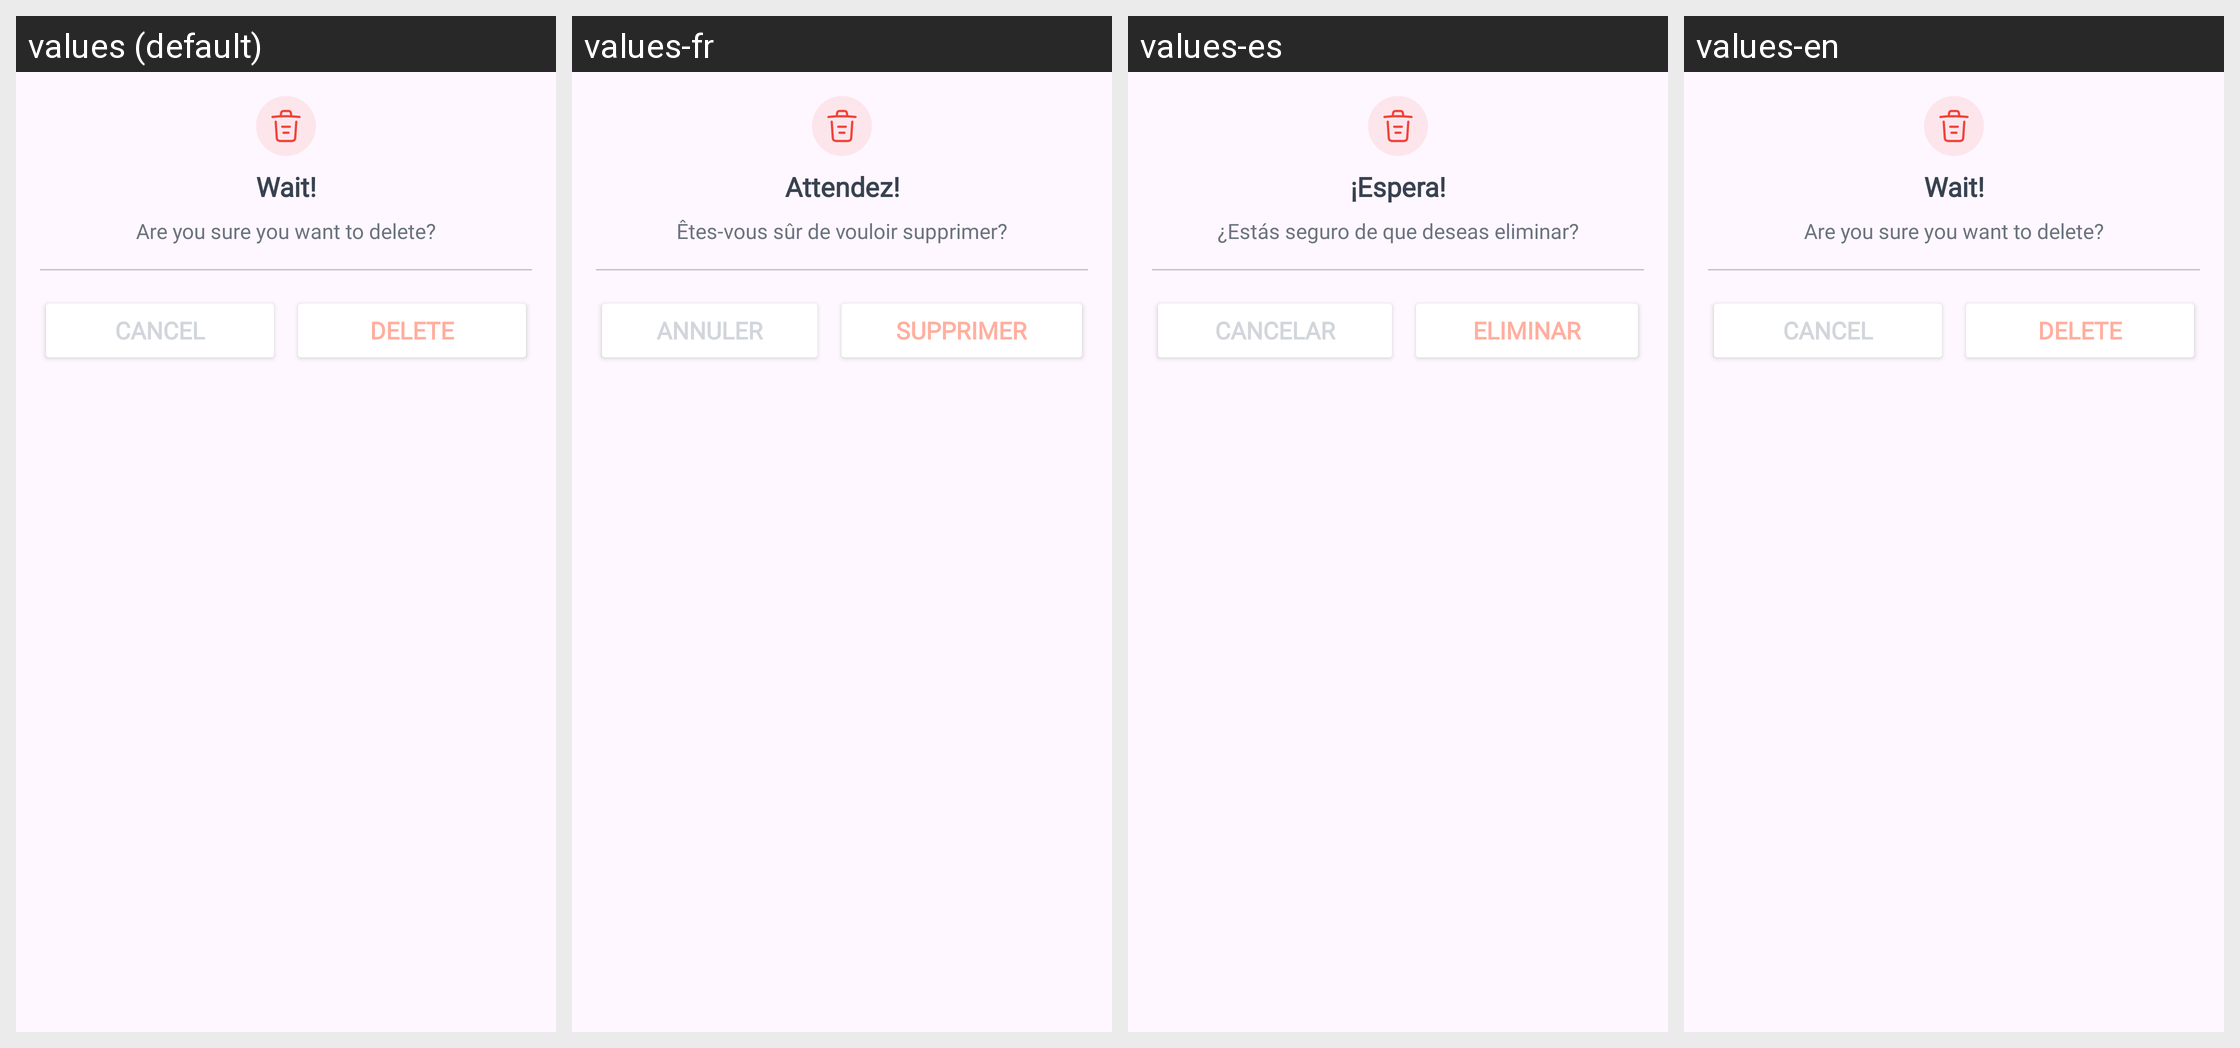

The same Android screen rendered under several of its app's locales, left to right. List the strings drawn on it with the default value and each locale's translation.
Android screen res/layout/delete_dialog.xml rendered under 4 locales, left to right: values (default), values-fr, values-es, values-en. Device: Nexus 5 (rendered at 1080×1920; each locale shown at half size, 540×960, under a caption strip naming it); theme Theme.DiaryApp.
Other locales in the repository, not shown: values-ar, values-bn, values-hi.
Strings drawn on this screen, with the default value and each locale's value (text and hints the layout hard-codes, and strings that could not be matched under every locale, appear in the picture but are not listed):

wait
  values: Wait!
  values-fr: Attendez!
  values-es: ¡Espera!
  values-en: Wait!

are_you_sure_you_want_to_delete
  values: Are you sure you want to delete?
  values-fr: Êtes-vous sûr de vouloir supprimer?
  values-es: ¿Estás seguro de que deseas eliminar?
  values-en: Are you sure you want to delete?

cancel
  values: Cancel
  values-fr: Annuler
  values-es: Cancelar
  values-en: Cancel

delete
  values: Delete
  values-fr: Supprimer
  values-es: Eliminar
  values-en: Delete
